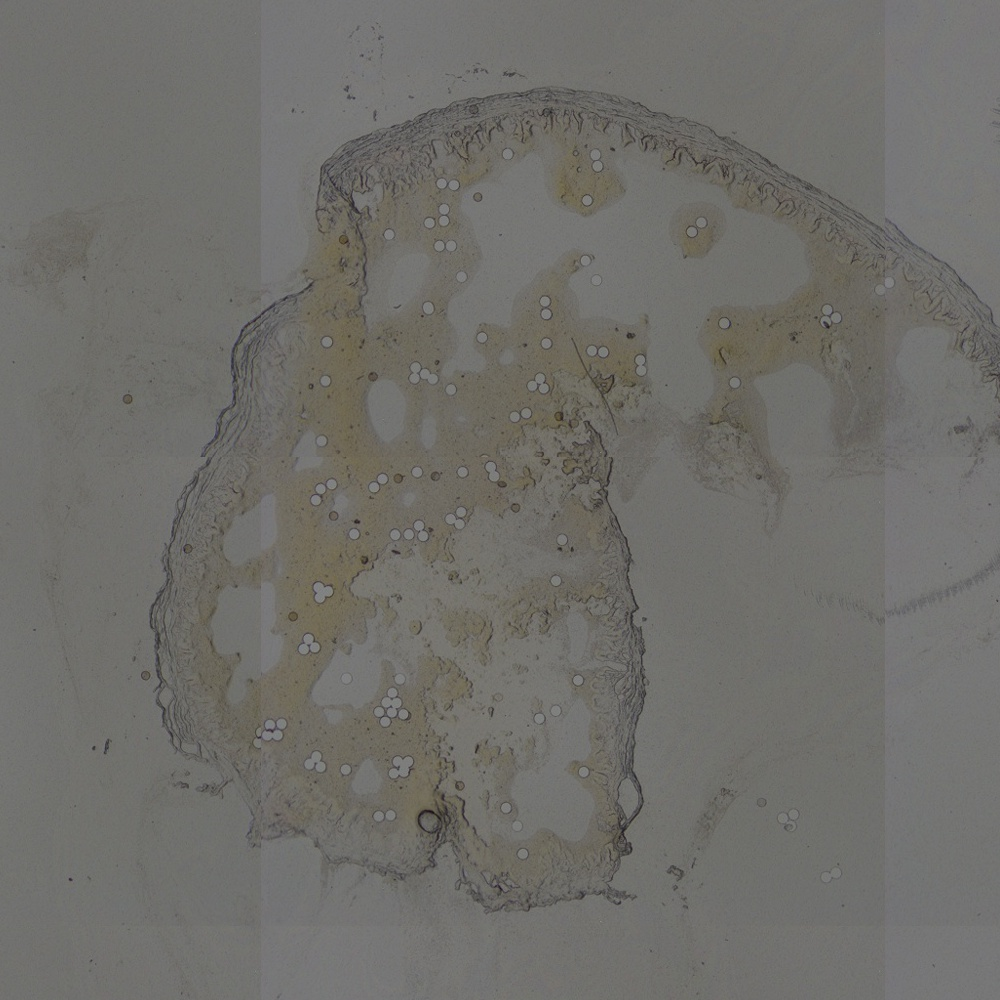

Values plotted in this chart, from the file beside it:
microsample, cryosection, SampleType, Xcoord, Ycoord, size, shape, Xcoord_pixel_crop, Ycoord_pixel_crop
M303037, G006bI203A, Positive, 10944, 21624, 4976, Elipse, 565, 710
M303039, G006bI203A, Positive, 11153, 18283, 4976, Elipse, 594, 281
M303014, G006bI203A, Positive, 12836, 22559, 5140, Elipse, 821, 830
M303032, G006bI203A, Positive, 9819, 20161, 5140, Elipse, 413, 522
M303045, G006bI203A, Positive, 10987, 21718, 5140, Elipse, 571, 722
M303020, G006bI203A, Positive, 9123, 20687, 4976, Elipse, 319, 590
M303034, G006bI203A, Positive, 9890, 20317, 4976, Elipse, 423, 542
M303049, G006bI203A, Positive, 15329, 19080, 5140, Elipse, 1158, 383
M303017, G006bI203A, Positive, 9850, 22050, 5140, Elipse, 418, 765
M303042, G006bI203A, Positive, 10581, 22407, 5140, Elipse, 516, 811
M303041, G006bI203A, Positive, 9988, 19753, 4976, Elipse, 436, 470
M303013, G006bI203A, Positive, 10010, 17847, 5140, Elipse, 439, 225
M303019, G006bI203A, Positive, 9660, 21748, 4976, Elipse, 392, 726
M303055, G006bI203A, Positive, 11380, 18924, 4976, Elipse, 624, 364
M303010, G006bI203A, Positive, 9697, 22163, 5140, Elipse, 397, 779
M303030, G006bI203A, Positive, 11060, 20374, 5140, Elipse, 581, 550
M303057, G006bI203A, Positive, 10353, 19648, 4976, Elipse, 486, 456
M303044, G006bI203A, Positive, 11264, 17552, 5140, Elipse, 609, 187
M303048, G006bI203A, Positive, 10583, 17194, 5140, Elipse, 517, 141
M303056, G006bI203A, Positive, 10240, 20084, 4976, Elipse, 470, 512
M303050, G006bI203A, Positive, 9939, 17812, 4976, Elipse, 430, 221
M303040, G006bI203A, Positive, 11569, 18931, 4976, Elipse, 650, 364
M303036, G006bI203A, Positive, 10993, 20525, 4976, Elipse, 572, 569
M303025, G006bI203A, Positive, 9233, 20081, 4976, Elipse, 334, 512
M303046, G006bI203A, Positive, 12461, 18808, 5140, Elipse, 770, 349
M303033, G006bI203A, Positive, 9826, 20257, 5140, Elipse, 414, 535
M303027, G006bI203A, Positive, 10910, 18404, 5140, Elipse, 561, 297
M303015, G006bI203A, Positive, 9051, 21095, 5140, Elipse, 310, 642
M303047, G006bI203A, Positive, 11244, 18088, 5140, Elipse, 606, 256
M303051, G006bI203A, Positive, 10776, 19260, 4976, Elipse, 543, 407
M303018, G006bI203A, Positive, 9720, 22482, 4976, Elipse, 400, 820
M303054, G006bI203A, Positive, 10561, 18796, 4976, Elipse, 514, 347
M303021, G006bI203A, Positive, 9221, 19865, 4976, Elipse, 333, 484
M303053, G006bI203A, Positive, 10922, 19163, 4976, Elipse, 562, 394
M303024, G006bI203A, Positive, 9196, 18970, 4976, Elipse, 329, 369
M303012, G006bI203A, Positive, 11298, 17341, 5140, Elipse, 613, 160
M303026, G006bI203A, Positive, 8764, 21933, 5140, Elipse, 271, 750
M303031, G006bI203A, Positive, 11141, 22224, 5140, Elipse, 592, 787
M303035, G006bI203A, Positive, 9913, 18986, 4976, Elipse, 426, 371
M303016, G006bI203A, Positive, 9174, 21165, 5140, Elipse, 326, 651
M303029, G006bI203A, Positive, 9459, 20237, 5140, Elipse, 365, 532
M303022, G006bI203A, Positive, 9209, 20791, 4976, Elipse, 331, 603
